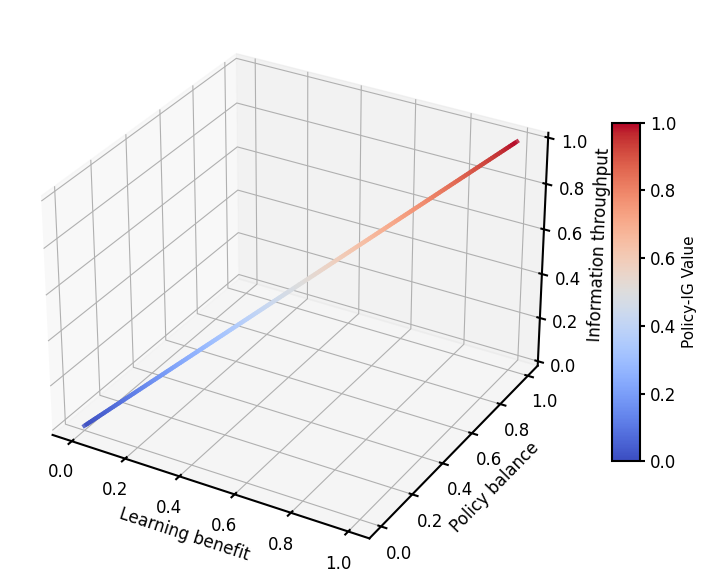

Recreate this plot in Python.
import matplotlib.pyplot as plt
import numpy as np

plt.rcParams.update({
    'font.size': 12,
    'font.family': 'Arial',
    'axes.linewidth': 1.5,
    'xtick.major.width': 1.5,
    'ytick.major.width': 1.5,
    'figure.dpi': 300,
    'svg.fonttype': 'none',
    'pdf.fonttype': 42,
    'ps.fonttype': 42
})

t = np.linspace(0, 1, 200)
line = np.vstack((t, t, t)).T

cmap = plt.get_cmap('coolwarm')

fig = plt.figure(figsize=(8, 6))
ax = fig.add_subplot(111, projection='3d')

for i in range(len(t) - 1):
    ax.plot(line[i:i + 2, 0], line[i:i + 2, 1], line[i:i + 2, 2],
            color=cmap(t[i]), linewidth=3, alpha=0.8)

ax.set_xlabel('Learning benefit', fontsize=12)
ax.set_ylabel('Policy balance', fontsize=12)
ax.set_zlabel('Information throughput', fontsize=12)

import matplotlib as mpl
norm = mpl.colors.Normalize(vmin=0, vmax=1)
sm = mpl.cm.ScalarMappable(cmap=cmap, norm=norm)
sm.set_array([])
cbar = fig.colorbar(sm, ax=ax, shrink=0.6, aspect=12)
cbar.set_label('Policy-IG Value', fontsize=11)

plt.tight_layout()
plt.savefig('policy_ig_figure_final_layout.pdf', format='pdf', dpi=300, bbox_inches='tight', facecolor='white', edgecolor='none')

plt.show()